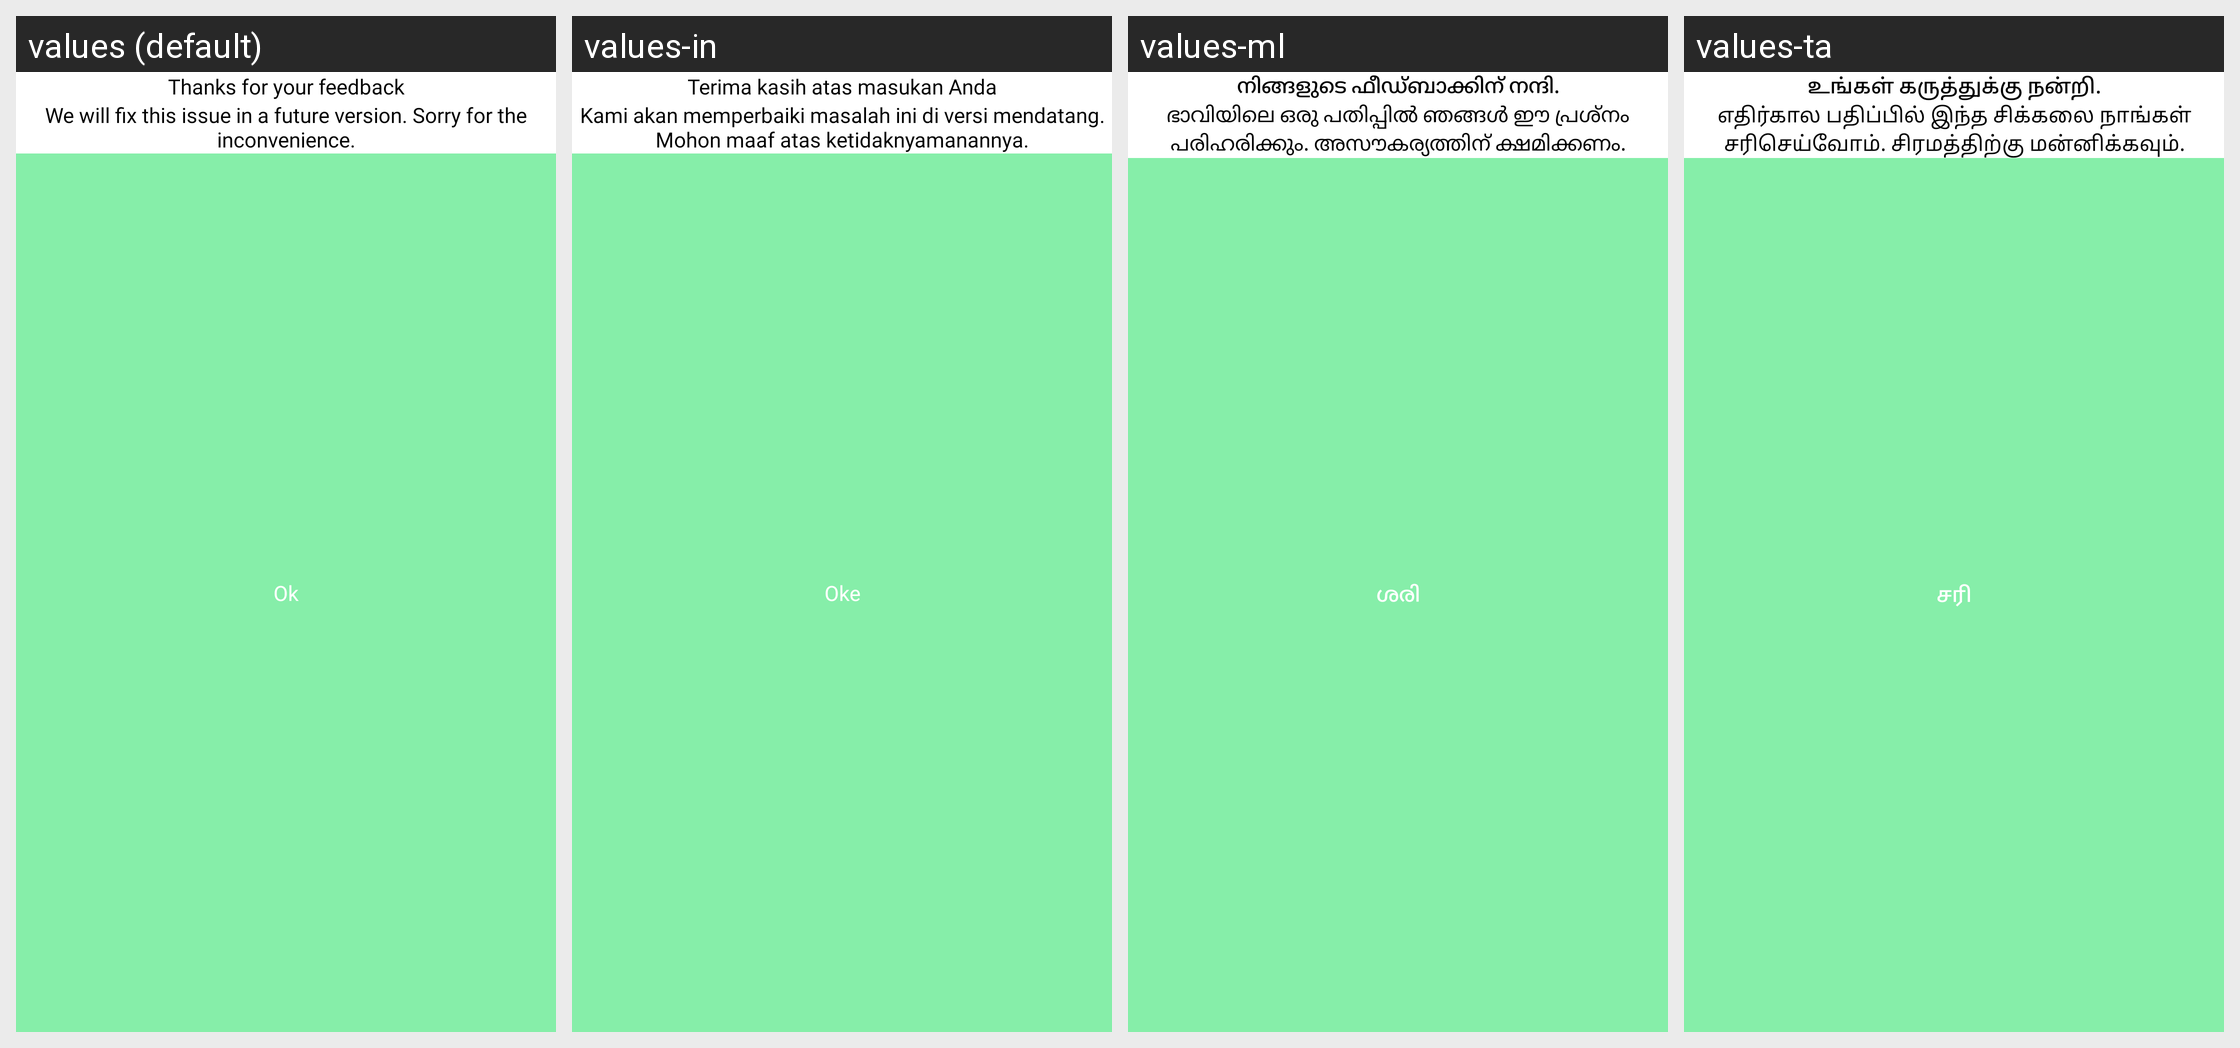

This grid shows one Android layout under several languages. Give, for every string resource on the screen, its name, the default text and each shown locale's text.
Android screen res/layout/dialog_rate_complete.xml rendered under 4 locales, left to right: values (default), values-in, values-ml, values-ta. Device: Nexus 5 (rendered at 1080×1920; each locale shown at half size, 540×960, under a caption strip naming it); theme Theme.SuperVPN.Splash.
Other locales in the repository, not shown: values-af, values-am, values-ar, values-az, values-ba, values-be, values-bg, values-bn, values-bs, values-ca, values-cs, values-cy, values-da, values-de, values-el, values-es, values-es-rEE, values-es-rUS, values-et, values-eu, values-fa, values-fi, values-fr, values-fr-rCA, values-ga, values-gd, values-gl, values-gu, values-hi, values-hr, values-ht, values-hu, values-hy, values-id, values-is, values-it, values-iw, values-ja, values-jv, values-ka, values-ka-rGE, values-kk, values-km, values-km-rKH, values-kn, values-ko, values-ky, values-lb, values-lo, values-lo-rLA, values-lt, values-lv, values-mg, values-mi, values-mk, values-mn, values-mn-rMN, values-mr, values-ms, values-mt, values-my, values-ne, values-nl, values-no, values-pa, values-pl, values-pt, values-pt-rBR, values-pt-rPT, values-ro, values-ru, values-si, values-sk, values-sl, values-sq, values-sr, values-su, values-sv, values-sw, values-te, values-tg, values-th, values-tl, values-tr, values-tt, values-uk, values-ur, values-uz, values-vi, values-xh, values-yi, values-zh-rCN, values-zh-rHK, values-zh-rTW, values-zu.
Strings drawn on this screen, with the default value and each locale's value (text and hints the layout hard-codes, and strings that could not be matched under every locale, appear in the picture but are not listed):

text_thanks_feedback
  values: Thanks for your feedback
  values-in: Terima kasih atas masukan Anda
  values-ml: നിങ്ങളുടെ ഫീഡ്‌ബാക്കിന് നന്ദി.
  values-ta: உங்கள் கருத்துக்கு நன்றி.

text_feedback_content
  values: We will fix this issue in a future version. Sorry for the inconvenience.
  values-in: Kami akan memperbaiki masalah ini di versi mendatang. Mohon maaf atas ketidaknyamanannya.
  values-ml: ഭാവിയിലെ ഒരു പതിപ്പിൽ ഞങ്ങൾ ഈ പ്രശ്നം പരിഹരിക്കും. അസൗകര്യത്തിന് ക്ഷമിക്കണം.
  values-ta: எதிர்கால பதிப்பில் இந்த சிக்கலை நாங்கள் சரிசெய்வோம். சிரமத்திற்கு மன்னிக்கவும்.

common_ok
  values: Ok
  values-in: Oke
  values-ml: ശരി
  values-ta: சரி
